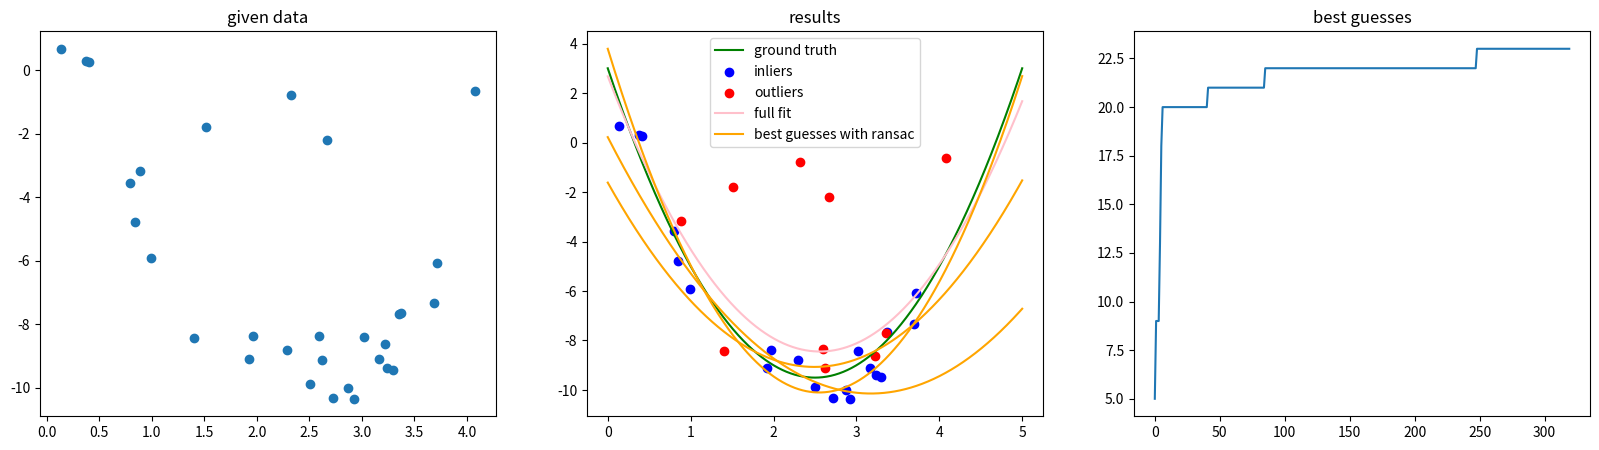

Reproduce this figure in Python.
import numpy as np 
import matplotlib.pyplot as plt 

def test_ransacPoly(args, deg=1, ransac=None):
    # generate data 
    data, max_noise, Dgt, Din, Dout = generatePolyData(args, deg)  
    
    # show data 
    fig, axs = plt.subplots(1, 3, figsize=(20, 5)) 

    # show generated data 
    axs[0].set_title('given data')
    axs[0].scatter(data[0],data[1])

    # show ground truth and predictions 

    # ground truth 
    axs[1].set_title('results')
    axs[1].plot(Dgt[0], Dgt[1], color='green', label='ground truth')
    axs[1].scatter(Din[0], Din[1], color='blue', label='inliers')
    axs[1].scatter(Dout[0], Dout[1], color='red', label='outliers') 

    # predictions 
    # fullfit 
    fullfit = np.polyfit(data[0], data[1], deg)
    axs[1].plot(Dgt[0], np.polyval(fullfit, Dgt[0]), color='pink', label='full fit')

    # ransac 
    if ransac!=None:
        args['max_noise'] = max_noise
        for i in range(3):
            guess, hist = ransacPoly(data, args, deg)
            axs[1].plot(Dgt[0], np.polyval(guess, Dgt[0]), color='orange', label='best guesses with ransac' if i==0 else '')
    axs[1].legend()
    
    # history of best guesses 
    axs[2].set_title('best guesses')
    axs[2].plot(np.arange(len(hist)), hist, label='best guess')
     
    plt.show() 

def generatePolyData(args, deg):
    coef = np.random.rand(deg+1)  
    if deg>=2:
        coef[0] = 2
        coef[1] = -10
        coef[2] = 3

    # determin x range 
    xspan = args['xspan']
    x_lim = np.ones(2) * args['xstart']
    x_lim[1] += xspan

    # genetrate ground truth 
    xtruth = np.linspace(x_lim[0], x_lim[1], 1000)
    ytruth = np.polyval(coef, xtruth) 

    # determine y range 
    y_lim = [np.min(ytruth), np.max(ytruth)]
    yspan = y_lim[1] - y_lim[0]

    # determine noise range 
    max_noise = yspan * args['noise_ratio'] 

    # generate inliers 
    xin = np.random.rand(args['num_inliers'])*xspan + x_lim[0]
    yin = np.polyval(coef, xin) 
    yin += (np.random.rand(yin.shape[0])-.5) * 2 * max_noise

    # generate outliers 
    xout = np.random.rand(args['num_outliers'])*xspan + x_lim[0] 
    yout = np.random.rand(args['num_outliers'])*yspan + np.min(y_lim) 

    # put them together 
    data = np.concatenate([xin, xout, yin, yout]).reshape(2,-1)

    Dgt = np.concatenate([xtruth, ytruth]).reshape(2,-1) 
    Din = np.concatenate([xin, yin]).reshape(2,-1)
    Dout = np.concatenate([xout, yout]).reshape(2,-1)

    return data, max_noise, Dgt, Din, Dout 

def ransacPoly(data, args, degree):
    maxIterations = args['maxIterations']
    inlierRatio = args['inlierRatio']
    max_noise = args['max_noise'] 

    numIterations = 0
    bestFit = None 
    bestErr = np.inf 
    numInliers = np.zeros(maxIterations, np.uint8) 
    countInliers_best = 0 

    while numIterations < maxIterations:
        dist = clacDistance(data, degree)   
        countInliers = np.count_nonzero(dist<max_noise)
        

        if countInliers > data.shape[1] * inlierRatio:
            inliers = data.T[dist<max_noise]
            xin = inliers[:,0]
            yin = inliers[:,1] 
            coef_in, thisErr, _, _, _ = np.polyfit(xin, yin, degree, full=True)
            
            if thisErr < bestErr:
                bestFit = coef_in
        
        countInliers_best = max(countInliers, countInliers_best)
        numInliers[numIterations] = countInliers_best
        numIterations += 1
        
    return bestFit, numInliers 

def clacDistance(data, degree=1): 
    # randomly select a sample of deg+1 points from data 
    n = np.random.choice(np.arange(data.shape[1]), degree+1) # note that we must not allow duplication 

    if degree==1:
        # selected points 
        p0 = data[:,n[0]]
        p1 = data[:,n[1]] 

        # fitting based on selected points 
        d = p1 -  p0 
        theta = np.arctan2(d[1], d[0])  
        ed = np.array([np.cos(theta), np.sin(theta)]) 
        en = np.array([[0,-1],[1,0]]) @ ed 

        # compute the distances of all other points from this line (Euclidean)
        dist = np.abs((data-p0.reshape(2,-1)).T @ en)
    
    elif degree==2:
        # selected points 
        p0 = data[:,n[0]]
        p1 = data[:,n[1]]
        p2 = data[:,n[2]] 

        # fitting based on selected points 
        P = np.vstack((p0,p1,p2)).T
        X = P[0] 
        Y = P[1] 
        A = np.vstack((X**2, X, np.ones(3))).T
        coef = np.linalg.pinv(A) @ Y

        # compute the distances of all other points from this hypothetical curve 
        dist = np.abs(data[1] - np.polyval(coef, data[0])) 
    
    else:
        N = n.shape[0]

        # selected points 
        P = np.zeros((2, N))
        for i in range(N):
            P[:,i] = data[:,n[i]]
        
        # fitting based on selected points 
        X = P[0]
        Y = P[1] 
        A = np.ones((N,N)) 
        for i in range(N-1):
            A[:,i] = X**(N-1-i)
        coef = np.linalg.pinv(A) @ Y 

        # compute the distances of all other points from this hypothetical curve 
        dist = np.abs(data[1] - np.polyval(coef, data[0])) 
    
    return dist 

if __name__=="__main__":
    args = {
        'num_inliers': 20,
        'num_outliers': 10,
        'noise_ratio': 0.1,
        'xstart': 0,
        'xspan': 5,
        'maxIterations': 16*20,
        'inlierRatio': 0.3
    }

    test_ransacPoly(args, deg=2, ransac=True)
